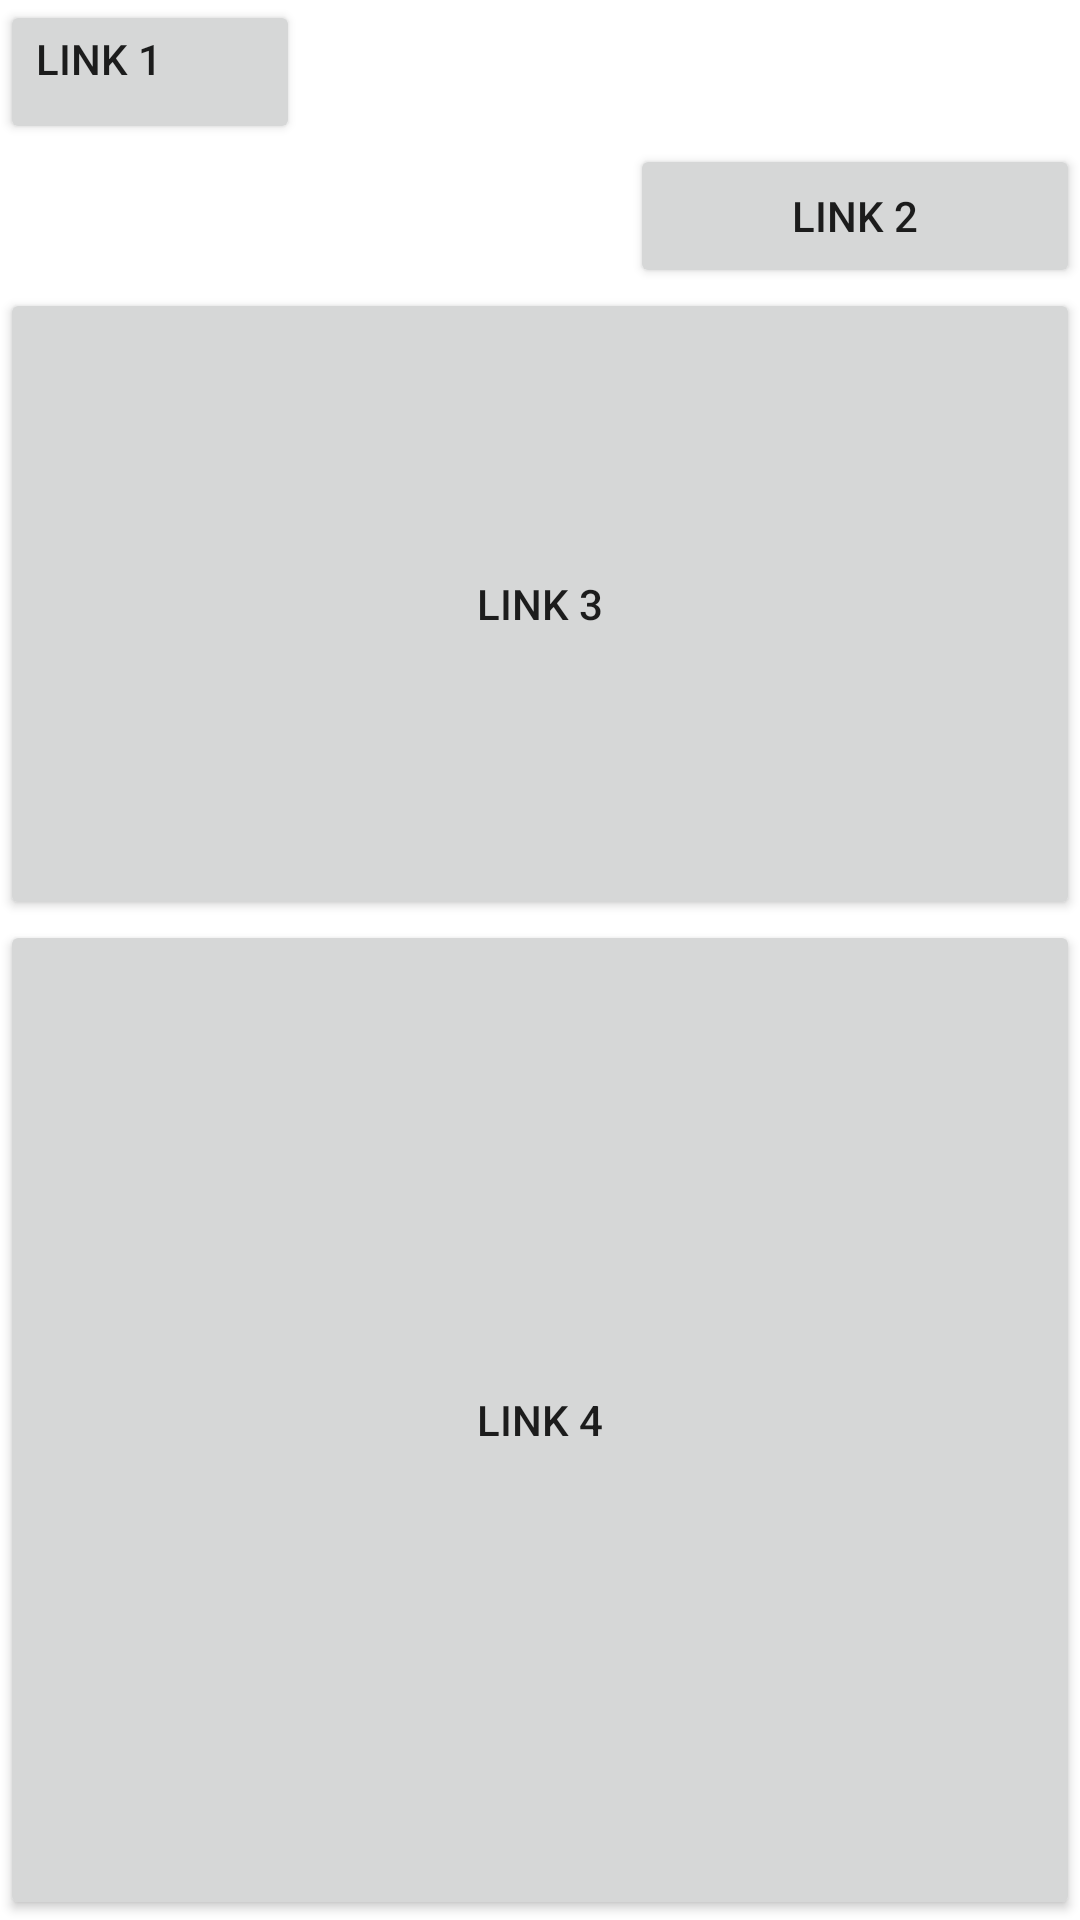

Android layout source for this screen:
<!-- AndroidManifest.xml: application theme Theme.MCAD_final -->
<!-- res/layout/activity_p3_3_linear_layout.xml -->
<?xml version="1.0" encoding="utf-8"?>
<LinearLayout xmlns:android="http://schemas.android.com/apk/res/android"
    android:layout_width="match_parent"
    android:layout_height="match_parent"
    android:orientation="vertical">
    <Button
        android:layout_width="100dp"
        android:layout_height="wrap_content"
        android:gravity="left"
        android:text="link 1"

        ></Button>

    <Button
        android:layout_width="150dp"
        android:layout_height="wrap_content"
        android:layout_gravity="right"
        android:text="link 2"

        ></Button>
    <Button
        android:layout_width="match_parent"
        android:layout_height="wrap_content"
        android:layout_gravity="center"
        android:text="link 3"
        android:layout_weight="4"
        ></Button>

    <Button
        android:layout_width="match_parent"
        android:layout_height="wrap_content"
        android:layout_gravity="center"
        android:text="link 4"
        android:layout_weight="7"
        ></Button>
</LinearLayout>
<!-- resources referenced by this layout -->
<resources>
  <style name="Theme.MCAD_final" parent="Theme.MaterialComponents.DayNight.DarkActionBar">
          
          <item name="colorPrimary">@color/purple_500</item>
          <item name="colorPrimaryVariant">@color/purple_700</item>
          <item name="colorOnPrimary">@color/white</item>
          
          <item name="colorSecondary">@color/teal_200</item>
          <item name="colorSecondaryVariant">@color/teal_700</item>
          <item name="colorOnSecondary">@color/black</item>
          
          <item name="android:statusBarColor" tools:targetApi="l">?attr/colorPrimaryVariant</item>
          
      </style>
  <!-- not gathered from this repository: default colours our renderer supplied (Android Studio template values) -->
  <color name="purple_500">#FF6200EE</color>
  <color name="purple_700">#FF3700B3</color>
  <color name="teal_200">#FF03DAC5</color>
  <color name="teal_700">#FF018786</color>
  <color name="black">#FF000000</color>
  <color name="white">#FFFFFFFF</color>
</resources>
